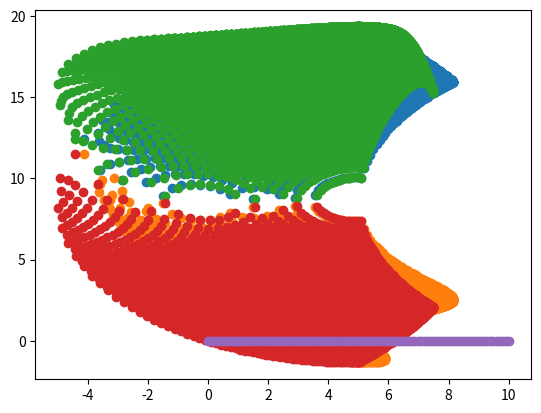

The script that saved this image:
# 5-Bar Linkage : Forward Kinematics
#
# from Study and Development of Parallel Robots Based On 5-Bar Linkage
# Manh Tuong Hoang, Trung Tin Vuong, Cong Bang Pham 2015
# https://www.researchgate.net/publication/283356024_Study_and_Development_of_Parallel_Robots_Based_On_5-Bar_Linkage

import math
import numpy as np

import matplotlib.pyplot as plt


angleMin = 60 * np.pi/180
angleMax = 120 * np.pi/180

base = 10 # distance between servos
humerus = 10 # from each servo to elbow
radius = 10 # elbow to pen

baselineX = np.linspace(0, base, 100)
baselineY = np.zeros(100)

anglesL = np.linspace(angleMin, angleMax, 100)
anglesR = np.linspace(angleMin, angleMax, 100)

xPlus = []
xMinus = []
yPlus = []
yMinus = []

for angleL in anglesL:
    for angleR in anglesR:
        E = 2*radius*(base+humerus*(math.cos(angleR)-math.cos(angleL)))
        # print(E)
        F = 2*humerus*radius*(math.sin(angleR)-math.sin(angleL))
        G = base*base+2*humerus*humerus+2*base*humerus*math.cos(angleR)-2*humerus*humerus*math.cos(angleR-angleL)

        if G-E != 0 and E*E+F*F-G*G > 0: # avoid div by zero, sqrt of negative

            lumpXplus =  (-F+math.sqrt(E*E+F*F-G*G)) / (G-E)
            lumpXminus = (-F-math.sqrt(E*E+F*F-G*G)) / (G-E)
            lumpYplus =  (-F+math.sqrt(E*E+F*F-G*G)) / (G-E)
            lumpYminus = (-F-math.sqrt(E*E+F*F-G*G)) / (G-E)
            
            xPlus. append(base+humerus*math.cos(angleR)+radius*math.cos(2*math.atan(lumpXplus)))
            xMinus.append(base+humerus*math.cos(angleR)+radius*math.cos(2*math.atan(lumpXminus)))
            
            yPlus. append(humerus*math.sin(angleR)+radius*math.sin(2*math.atan(lumpYplus)))
            yMinus.append(humerus*math.sin(angleR)+radius*math.sin(2*math.atan(lumpYminus)))

plt.scatter(xMinus, yMinus)
plt.scatter(xMinus, yPlus)
plt.scatter(xPlus, yMinus)
plt.scatter(xPlus, yPlus)

plt.scatter(baselineX, baselineY)

